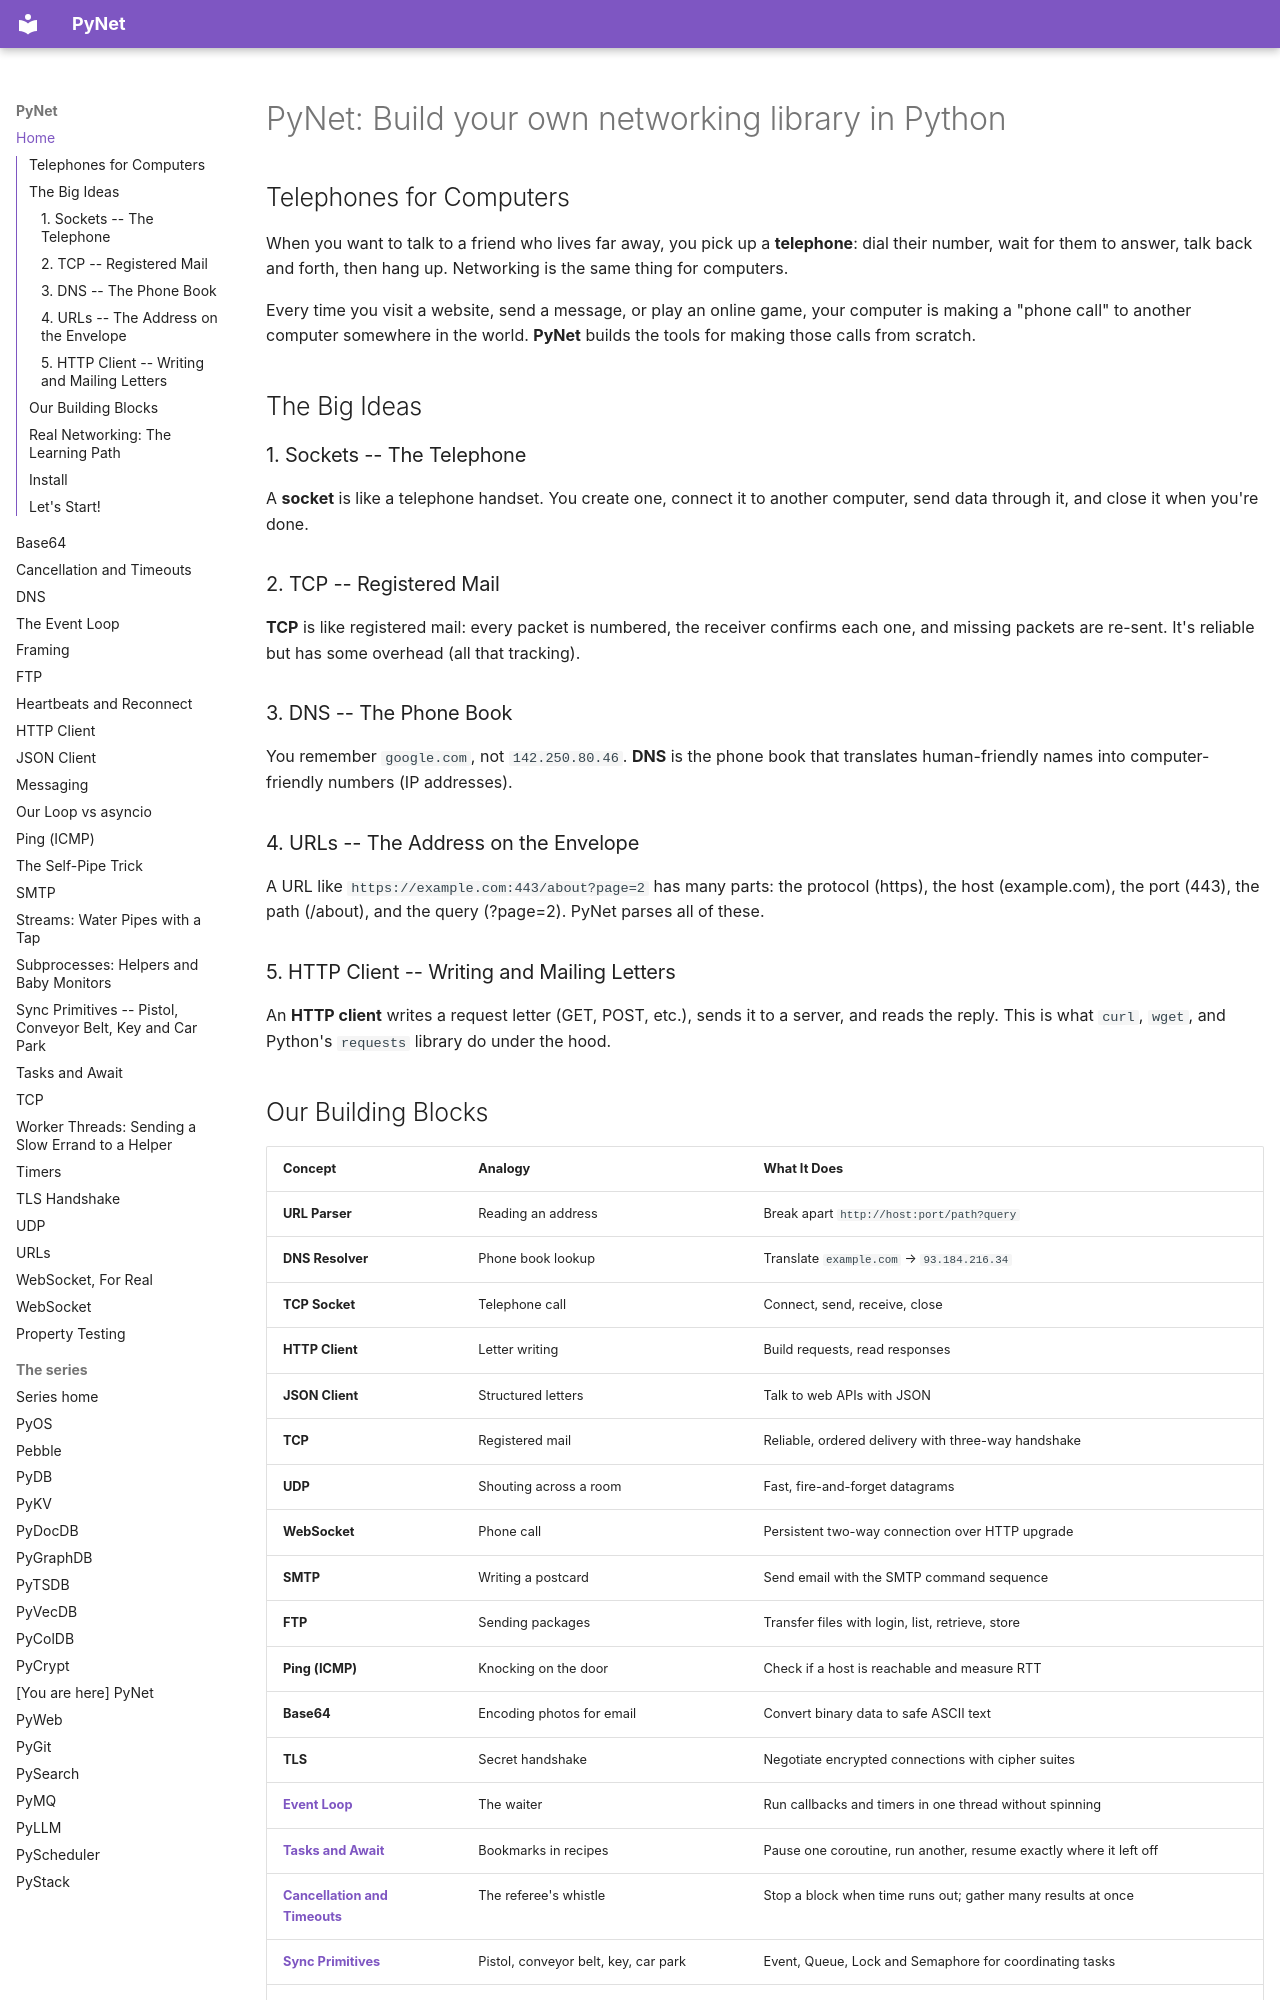

repository: robcox2910/pynet · page: index.html · generator: mkdocs

---
title: "Build your own networking library in Python"
description: "Networking built from scratch in Python: DNS, TCP, UDP, HTTP, WebSockets, TLS and an event loop, explained simply with working code."
---

# PyNet: Build your own networking library in Python

## Telephones for Computers

When you want to talk to a friend who lives far away, you pick up a
**telephone**: dial their number, wait for them to answer, talk back
and forth, then hang up. Networking is the same thing for computers.

Every time you visit a website, send a message, or play an online
game, your computer is making a "phone call" to another computer
somewhere in the world. **PyNet** builds the tools for making those
calls from scratch.

## The Big Ideas

### 1. Sockets -- The Telephone

A **socket** is like a telephone handset. You create one, connect it
to another computer, send data through it, and close it when you're
done.

### 2. TCP -- Registered Mail

**TCP** is like registered mail: every packet is numbered, the
receiver confirms each one, and missing packets are re-sent. It's
reliable but has some overhead (all that tracking).

### 3. DNS -- The Phone Book

You remember `google.com`, not `142.250.80.46`. **DNS** is the phone
book that translates human-friendly names into computer-friendly
numbers (IP addresses).

### 4. URLs -- The Address on the Envelope

A URL like `https://example.com:443/about?page=2` has many parts:
the protocol (https), the host (example.com), the port (443), the
path (/about), and the query (?page=2). PyNet parses all of these.

### 5. HTTP Client -- Writing and Mailing Letters

An **HTTP client** writes a request letter (GET, POST, etc.), sends
it to a server, and reads the reply. This is what `curl`, `wget`,
and Python's `requests` library do under the hood.
